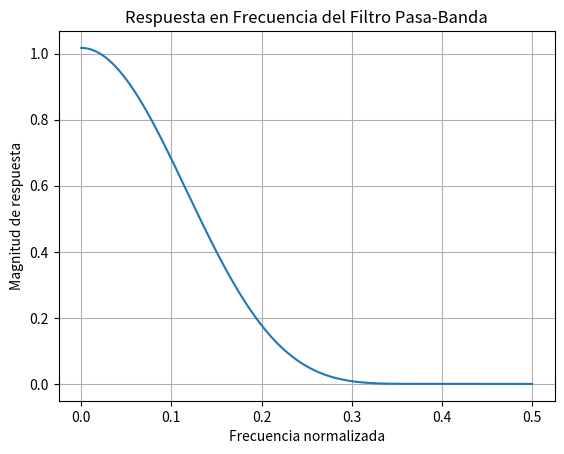

Write the Python code that produced this figure.
import numpy as np #realizar operaciones matemáticas y manipulación de arreglos
from scipy.signal import firwin #librería SciPy, para diseñar filtros FIR
from scipy.signal import freqz #calcular y trazar la respuesta en frecuencia de un filtro digital
import matplotlib.pyplot as plt

# Especificaciones del filtro
frecuencia_muestreo = 44100.0  # Hz (en punto flotante)
frecuencia_de_corte = [300.0, 3400.0]  # Frecuencias de corte en Hz (en punto flotante)
orden_del_filtro = 10
#frecuencia_Nyquist = 44100.0/2
# Definir las frecuencias de corte normalizadas
#permite especificar las frecuencias de corte de un filtro independientemente 
#de la frecuencia de muestreo.
#La frecuencia de Nyquist es la mitad de la frecuencia de muestreo y representa el límite superior.
#Entonces, normalizar las frecuencias de corte significa expresar las frecuencias de corte en términos de una fracción de la frecuencia de Nyquist.
#Las frecuencias de corte normalizadas se expresan generalmente en el rango de 0 a 1, donde:

#0 representa la frecuencia de corte más baja posible (correspondiente a 0 Hz en el dominio de las frecuencias).
#1 representa la frecuencia de corte más alta posible (correspondiente a la frecuencia de Nyquist).
f1 = frecuencia_de_corte[0] / frecuencia_muestreo
f2 = frecuencia_de_corte[1] / frecuencia_muestreo

# Diseñar el filtro pasa-banda con ventana Blackman
fir_coefficients = firwin(orden_del_filtro, [f1, f2], window='blackman', pass_zero=False)

# Visualizar la respuesta en frecuencia del filtro
#se utiliza para calcular la respuesta en frecuencia de un filtro FIR
#w, h: Estas son dos variables que almacenarán los resultados
#freqz para calcular la respuesta en frecuencia del filtro FIR.
#fir_coefficients: Es un arreglo que contiene los coeficientes del filtro FIR
#worN=8000 significa que se calculará la respuesta en frecuencia en 8000 puntos equiespaciados en el rango de 0 a π radianes por segundo

w, h = freqz(fir_coefficients, worN=8000)

# Graficar la respuesta en frecuencia
plt.plot(0.5 * w / np.pi, np.abs(h)) #convertir las frecuencias en radianes por segundo en una escala normalizada que varía de 0 a 1.
plt.xlabel('Frecuencia normalizada')
plt.ylabel('Magnitud de respuesta')
plt.title('Respuesta en Frecuencia del Filtro Pasa-Banda')
plt.grid()#agregar una cuadrícula a un gráfico
plt.show()# Mostrar el gráfico
#firwin funcion para diseñar el filtro
#f1 y f2, que representan las frecuencias de corte del filtro. Estos valores deben estar en unidades normalizadas, es decir, en el rango [0, 1], 
#donde 1 corresponde a la frecuencia de Nyquist.
# window='blackman' se ha elegido la ventana de Blackman. Las ventanas son funciones que se utilizan para dar forma a la respuesta en frecuencia del filtro.
#pass_zero=False: Indica que estás diseñando un filtro pasa bandas, ya que pass_zero es False